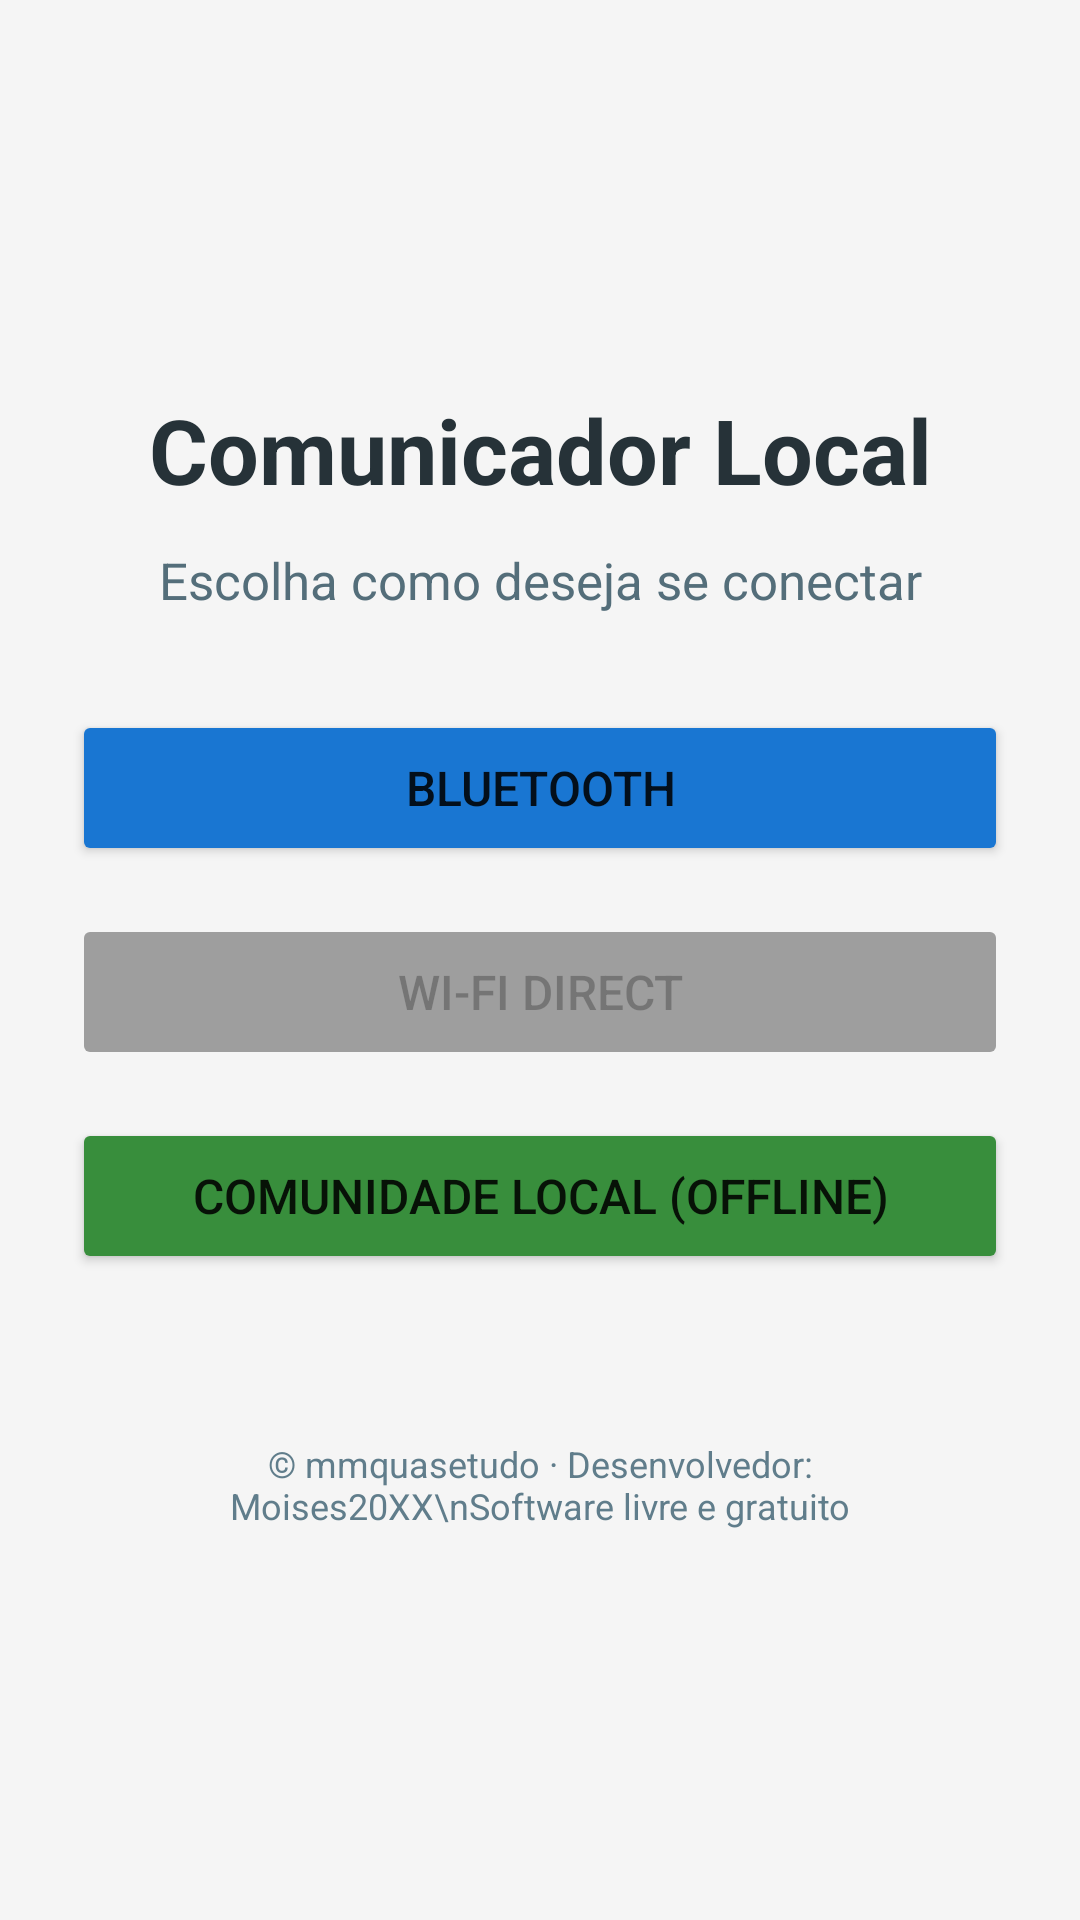

The Android layout XML behind this screen, and the referenced resources:
<!-- AndroidManifest.xml: application theme Theme.ComunicadorLocal -->
<!-- res/layout/activity_main.xml -->
<?xml version="1.0" encoding="utf-8"?>
<ScrollView xmlns:android="http://schemas.android.com/apk/res/android"
    android:layout_width="match_parent"
    android:layout_height="match_parent"
    android:fillViewport="true"
    android:background="@color/fundo_tela">

    <LinearLayout
        android:layout_width="match_parent"
        android:layout_height="match_parent"
        android:gravity="center"
        android:orientation="vertical"
        android:padding="24dp">

        <TextView
            android:layout_width="match_parent"
            android:layout_height="wrap_content"
            android:gravity="center"
            android:text="Comunicador Local"
            android:textColor="#263238"
            android:textSize="30sp"
            android:textStyle="bold" />

        <TextView
            android:layout_width="match_parent"
            android:layout_height="wrap_content"
            android:layout_marginTop="12dp"
            android:layout_marginBottom="32dp"
            android:gravity="center"
            android:text="Escolha como deseja se conectar"
            android:textColor="#546E7A"
            android:textSize="17sp" />

        <Button
            android:id="@+id/btnModoBluetooth"
            android:layout_width="match_parent"
            android:layout_height="52dp"
            android:text="Bluetooth"
            android:textSize="16sp"
            android:backgroundTint="#1976D2" />

        <Button
            android:id="@+id/btnModoWifi"
            android:layout_width="match_parent"
            android:layout_height="52dp"
            android:layout_marginTop="16dp"
            android:enabled="false"
            android:text="Wi-Fi Direct"
            android:textSize="16sp"
            android:backgroundTint="#9E9E9E" />

        <Button
            android:id="@+id/btnComunidade"
            android:layout_width="match_parent"
            android:layout_height="52dp"
            android:layout_marginTop="16dp"
            android:text="Comunidade local (offline)"
            android:textSize="16sp"
            android:backgroundTint="#388E3C" />

        <TextView
            android:id="@+id/tvVersao"
            android:layout_width="match_parent"
            android:layout_height="wrap_content"
            android:layout_marginTop="20dp"
            android:gravity="center"
            android:textColor="#607D8B"
            android:textSize="14sp" />

        <TextView
            android:layout_width="match_parent"
            android:layout_height="wrap_content"
            android:layout_marginTop="16dp"
            android:gravity="center"
            android:text="© mmquasetudo · Desenvolvedor: Moises20XX\nSoftware livre e gratuito"
            android:textColor="#607D8B"
            android:textSize="12sp" />
    </LinearLayout>
</ScrollView>
<!-- resources referenced by this layout -->
<resources>
  <color name="fundo_tela">#F5F5F5</color>
  <style name="Theme.ComunicadorLocal" parent="Theme.AppCompat.Light.NoActionBar">
          <item name="colorPrimary">#FF5722</item>
          <item name="colorPrimaryDark">#E64A19</item>
          <item name="colorAccent">#FFC107</item>
          <item name="buttonStyle">@style/Widget.ComunicadorLocal.Button</item>
          <item name="android:windowBackground">@color/fundo_tela</item>
          <item name="android:windowNoTitle">true</item>
          <item name="android:windowActionBar">false</item>
      </style>
  <style name="Widget.ComunicadorLocal.Button" parent="Widget.AppCompat.Button">
          <item name="android:minHeight">36dp</item>
          <item name="android:minWidth">0dp</item>
          <item name="android:insetTop">0dp</item>
          <item name="android:insetBottom">0dp</item>
          <item name="android:paddingStart">4dp</item>
          <item name="android:paddingEnd">4dp</item>
          <item name="android:paddingTop">2dp</item>
          <item name="android:paddingBottom">2dp</item>
          <item name="android:textSize">12sp</item>
      </style>
</resources>
